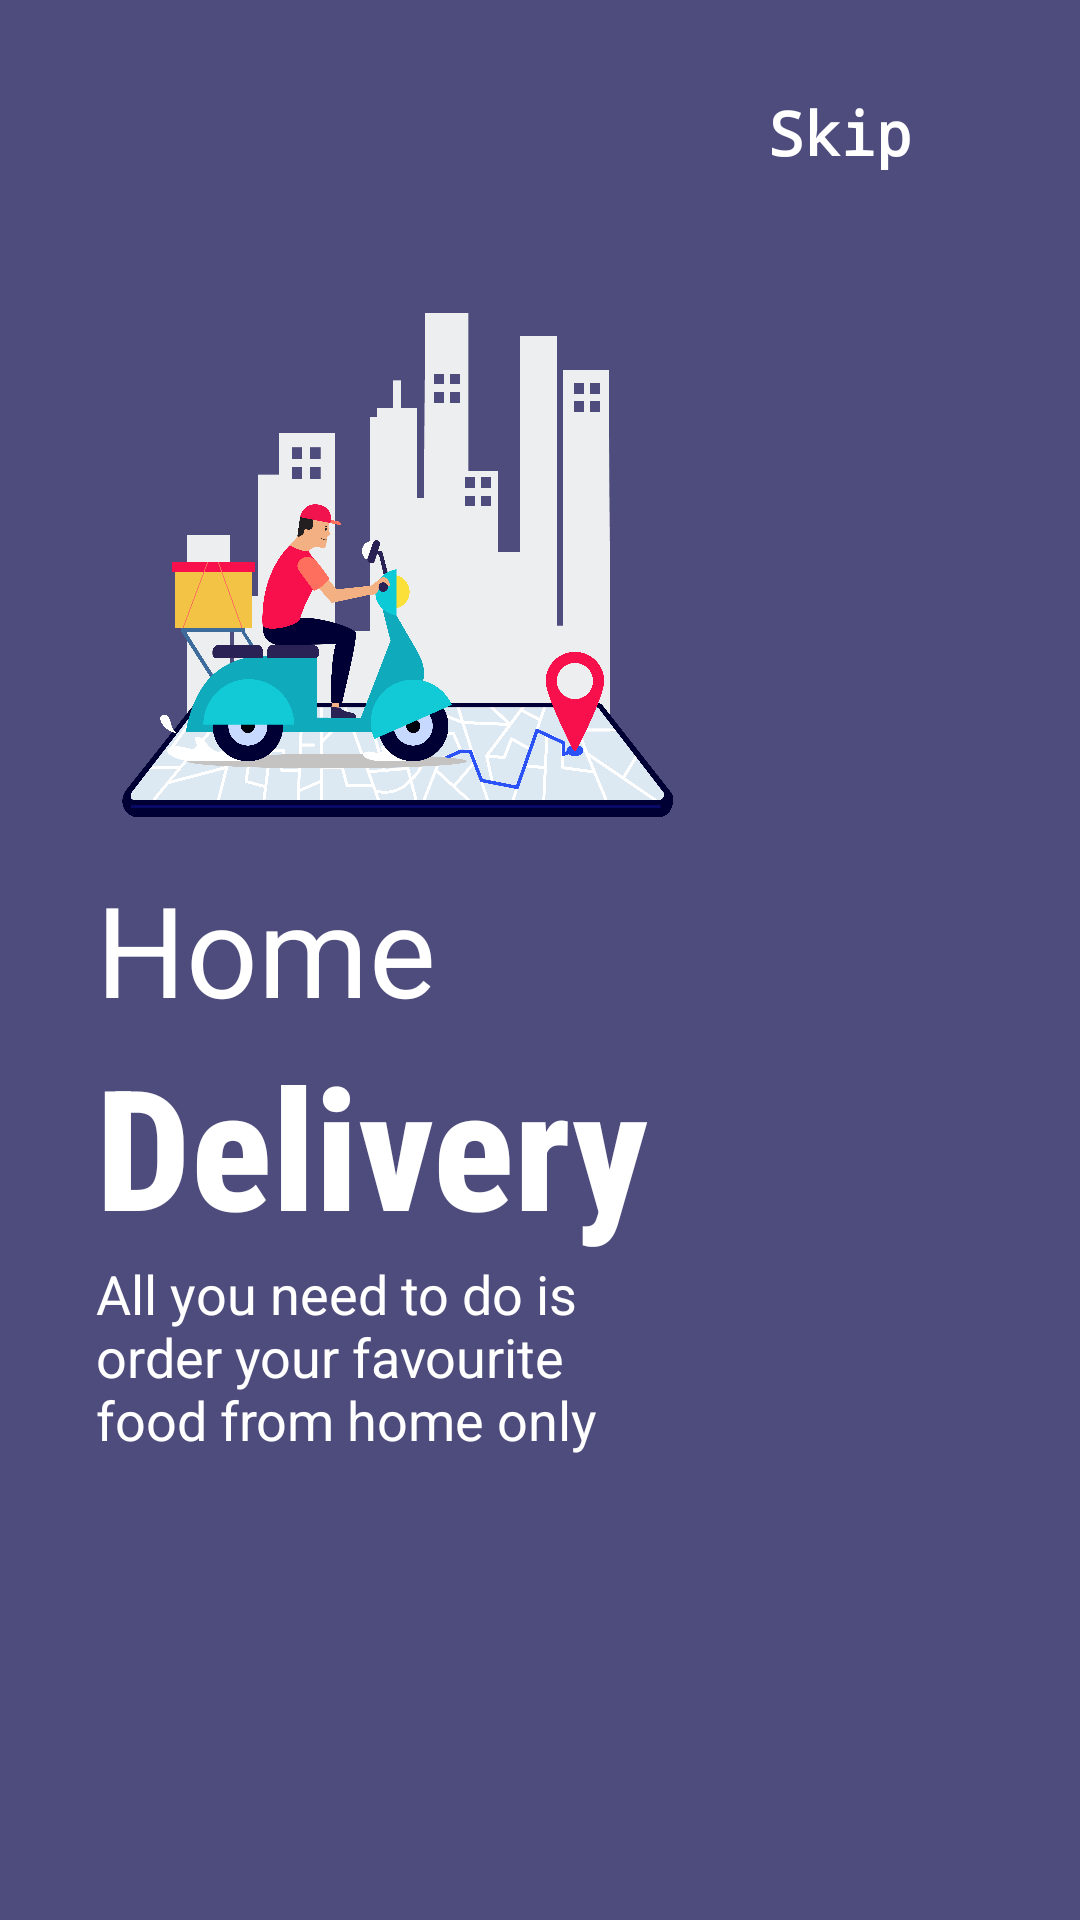

Here is an Android app screen rendered from its layout file. Give the layout XML and the strings, colors and styles it references.
<!-- AndroidManifest.xml: application theme Theme.ClitzARestaurantApp -->
<!-- res/layout/fragment_hd_page4.xml -->
<?xml version="1.0" encoding="utf-8"?>
<androidx.constraintlayout.widget.ConstraintLayout xmlns:android="http://schemas.android.com/apk/res/android"
    android:layout_width="match_parent"
    android:layout_height="match_parent"
    android:background="#4D4C7D"
    xmlns:app="http://schemas.android.com/apk/res-auto">

    <ImageView
        android:id="@+id/image2"
        android:layout_width="200sp"
        android:layout_height="200sp"
        android:src="@drawable/img4"
        app:layout_constraintHorizontal_bias="0.2"
        app:layout_constraintVertical_bias="0.2"
        app:layout_constraintBottom_toBottomOf="parent"
        app:layout_constraintEnd_toEndOf="parent"
        app:layout_constraintStart_toStartOf="parent"
        app:layout_constraintTop_toTopOf="parent" />

    <TextView
        android:id="@+id/textViewSkip4"
        android:layout_width="wrap_content"
        android:layout_height="wrap_content"
        android:fontFamily="monospace"
        android:text="Skip"
        android:textAlignment="center"
        android:textStyle="bold"
        android:textColor="@color/white"
        android:textSize="20sp"
        app:layout_constraintHorizontal_bias="0.8"
        app:layout_constraintBottom_toTopOf="@+id/image2"
        app:layout_constraintEnd_toEndOf="parent"
        app:layout_constraintStart_toStartOf="@+id/image2"
        app:layout_constraintTop_toTopOf="parent" />

    <TextView
        android:id="@+id/textHome"
        android:layout_width="wrap_content"
        android:layout_height="wrap_content"
        android:text="Home"
        android:textSize="42sp"
        android:textColor="@color/white"
        app:layout_constraintHorizontal_bias="0"
        app:layout_constraintVertical_bias="0"
        app:layout_constraintBottom_toBottomOf="parent"
        app:layout_constraintEnd_toEndOf="parent"
        app:layout_constraintStart_toStartOf="@+id/image2"
        app:layout_constraintTop_toBottomOf="@+id/image2" />

    <TextView
        android:id="@+id/textDelivery"
        android:layout_width="wrap_content"
        android:layout_height="wrap_content"
        android:fontFamily="sans-serif-condensed-medium"
        android:text="Delivery"
        android:textColor="@color/white"
        android:textSize="56sp"
        android:textStyle="bold"
        app:layout_constraintBottom_toBottomOf="parent"
        app:layout_constraintEnd_toEndOf="parent"
        app:layout_constraintHorizontal_bias="0"
        app:layout_constraintStart_toStartOf="@+id/textHome"
        app:layout_constraintTop_toBottomOf="@+id/textHome"
        app:layout_constraintVertical_bias="0" />

    <TextView
        android:id="@+id/textView5"
        android:layout_width="0dp"
        android:layout_height="0dp"
        android:text="All you need to do is order your favourite food from home only"
        android:textColor="#FFFFFF"
        android:textSize="18sp"
        app:layout_constraintBottom_toBottomOf="parent"
        app:layout_constraintEnd_toEndOf="parent"
        app:layout_constraintHeight_percent=".12"
        app:layout_constraintHorizontal_bias="0"
        app:layout_constraintStart_toStartOf="@+id/textDelivery"
        app:layout_constraintTop_toBottomOf="@+id/textDelivery"
        app:layout_constraintVertical_bias="0"
        app:layout_constraintWidth_percent=".5" />

</androidx.constraintlayout.widget.ConstraintLayout>
<!-- resources referenced by this layout -->
<resources>
  <!-- drawable img4: png bitmap (drawable, 452874 bytes) -->
  <style name="Theme.ClitzARestaurantApp" parent="Theme.MaterialComponents.Light.NoActionBar">
          
          <item name="colorPrimary">#FBE0E8</item>
          <item name="colorPrimaryVariant">#00137C</item>
          <item name="colorOnPrimary">@color/white</item>
          
          <item name="colorSecondary">@color/teal_200</item>
          <item name="colorSecondaryVariant">@color/teal_700</item>
          <item name="colorOnSecondary">@color/black</item>
          
          <item name="android:statusBarColor" tools:targetApi="l">?attr/colorPrimaryVariant</item>
          
      </style>
  <!-- not gathered from this repository: default colours our renderer supplied (Android Studio template values) -->
  <color name="teal_200">#FF03DAC5</color>
  <color name="teal_700">#FF018786</color>
  <color name="black">#FF000000</color>
  <color name="white">#FFFFFFFF</color>
</resources>
